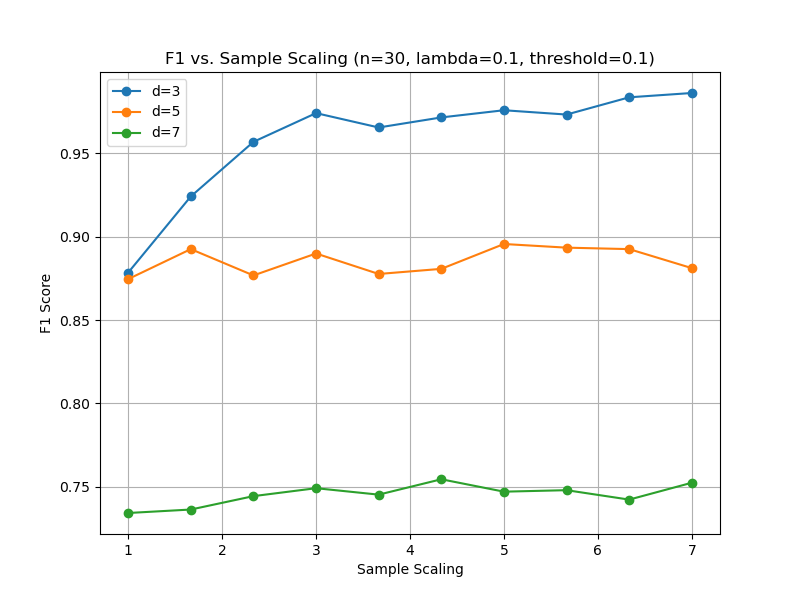

Data behind this chart, as committed beside it:
sample_scaling, F1, d
1.0, 0.8784, 3
1.667, 0.9241, 3
2.333, 0.9569, 3
3.0, 0.9741, 3
3.667, 0.9655, 3
4.333, 0.9716, 3
5.0, 0.9759, 3
5.667, 0.9733, 3
6.333, 0.9836, 3
7.0, 0.9862, 3
1.0, 0.8746, 5
1.667, 0.8925, 5
2.333, 0.8768, 5
3.0, 0.8899, 5
3.667, 0.8776, 5
4.333, 0.8807, 5
5.0, 0.8956, 5
5.667, 0.8934, 5
6.333, 0.8925, 5
7.0, 0.8811, 5
1.0, 0.7342, 7
1.667, 0.7363, 7
2.333, 0.7443, 7
3.0, 0.7491, 7
3.667, 0.7452, 7
4.333, 0.7545, 7
5.0, 0.747, 7
5.667, 0.7479, 7
6.333, 0.7423, 7
7.0, 0.7524, 7
